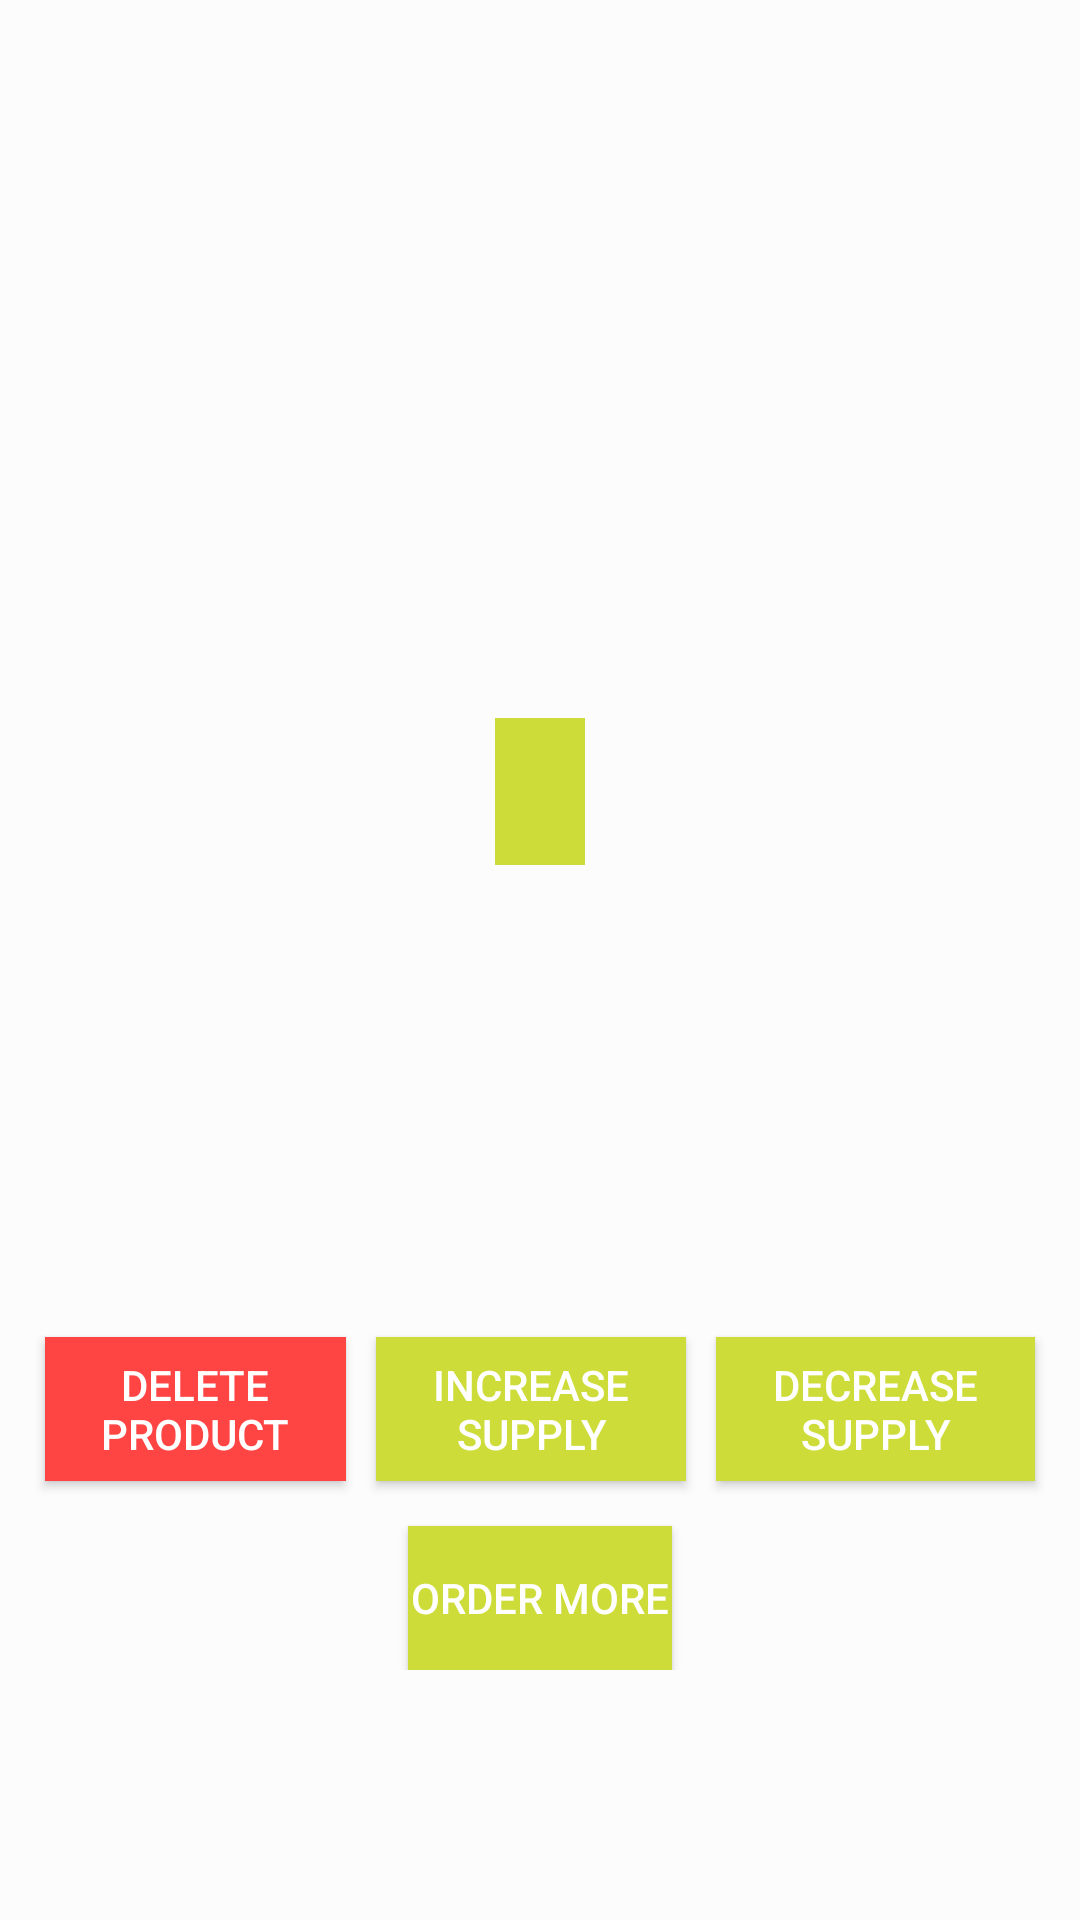

Produce the Android XML layout that renders to this screen, including the resource entries it uses.
<!-- AndroidManifest.xml: application theme AppTheme -->
<!-- res/layout/activity_product_details.xml -->
<?xml version="1.0" encoding="utf-8"?>
<ScrollView xmlns:android="http://schemas.android.com/apk/res/android"
    xmlns:tools="http://schemas.android.com/tools"
    android:layout_width="match_parent"
    android:layout_height="match_parent"
    android:background="#80FFFFFF">

    <LinearLayout
        android:layout_width="match_parent"
        android:layout_height="match_parent"
        android:gravity="center"
        android:orientation="vertical">

        <ImageView
            android:id="@+id/detail_imageView"
            android:layout_width="150dp"
            android:layout_height="150dp"
            android:layout_marginBottom="20dp"
            android:layout_marginTop="20dp" />

        <TextView
            android:id="@+id/name_descripton_textView"
            android:layout_width="wrap_content"
            android:layout_height="wrap_content"
            tools:text="Product Name"
            android:layout_margin="10dp"
            android:textAppearance="@android:style/TextAppearance.Large"/>

        <TextView
            android:id="@+id/detail_name_textView"
            android:layout_width="wrap_content"
            android:layout_height="wrap_content"
            android:background="#CDDC39"
            android:padding="15dp"
            android:textColor="@android:color/white"
            tools:text="@string/pop_up_empty_text"
            android:layout_marginBottom="5dp"/>

        <TextView
            android:id="@+id/price_descripton_textView"
            android:layout_width="wrap_content"
            android:layout_height="wrap_content"
            tools:text="Price"
            style="@style/DescriptionTextTehme" />

        <TextView
            android:id="@+id/quantity_descripton_textView"
            android:layout_width="wrap_content"
            android:layout_height="wrap_content"
            tools:text="Quantity"
            style="@style/DescriptionTextTehme" />

        <TextView
            android:id="@+id/sName_descripton_textView"
            android:layout_width="wrap_content"
            android:layout_height="wrap_content"
            tools:text="Supplier Name"
            style="@style/DescriptionTextTehme" />

        <TextView
            android:id="@+id/sPhoneNumber_descripton_textView"
            android:layout_width="wrap_content"
            android:layout_height="wrap_content"
            tools:text="Supplier Phone Number"
            style="@style/DescriptionTextTehme" />

        <LinearLayout
            android:layout_width="match_parent"
            android:layout_height="wrap_content"
            android:orientation="horizontal"
            android:layout_margin="10dp">

            <Button
                android:id="@+id/delete_button"
                android:layout_width="wrap_content"
                android:layout_height="wrap_content"
                android:layout_weight="1"
                android:text="Delete Product"
                android:textColor="@android:color/white"
                android:background="@android:color/holo_red_light"
                android:layout_margin="5dp"
                />

            <Button
                android:id="@+id/increase_button"
                android:layout_width="wrap_content"
                android:layout_height="wrap_content"
                android:layout_weight="1"
                android:text="Increase Supply"
                android:layout_margin="5dp"
                android:background="#CDDC39"
                android:textColor="@android:color/white"
                />

            <Button
                android:id="@+id/decrase_button"
                android:layout_width="wrap_content"
                android:layout_height="wrap_content"
                android:layout_weight="1"
                android:text="@string/decrease_supply_button"
                android:layout_margin="5dp"
                android:background="#CDDC39"
                android:textColor="@android:color/white"
                />


        </LinearLayout>

        <Button
            android:id="@+id/order_more_button"
            android:layout_width="wrap_content"
            android:layout_height="wrap_content"
            android:text="@string/order_more"
            android:background="#CDDC39"
            android:textColor="@android:color/white"

            />



    </LinearLayout>

</ScrollView>
<!-- resources referenced by this layout -->
<resources>
  <string name="decrease_supply_button">Decrease Supply</string>
  <string name="order_more">Order more</string>
  <string name="pop_up_empty_text">Nothing to show</string>
  <style name="DescriptionTextTehme">
          <item name="android:layout_margin">5dp</item>
          <item name="android:textAppearance">@style/Base.TextAppearance.AppCompat.Medium</item>
      </style>
  <style name="AppTheme" parent="Theme.AppCompat.Light.DarkActionBar">
          
          <item name="colorPrimary">@color/colorPrimary</item>
          <item name="colorPrimaryDark">@color/colorPrimaryDark</item>
          <item name="colorAccent">@color/colorAccent</item>
      </style>
  <!-- not gathered from this repository: default colours our renderer supplied (Android Studio template values) -->
  <color name="colorPrimary">#FF6200EE</color>
  <color name="colorPrimaryDark">#FF3700B3</color>
  <color name="colorAccent">#FF03DAC5</color>
</resources>
